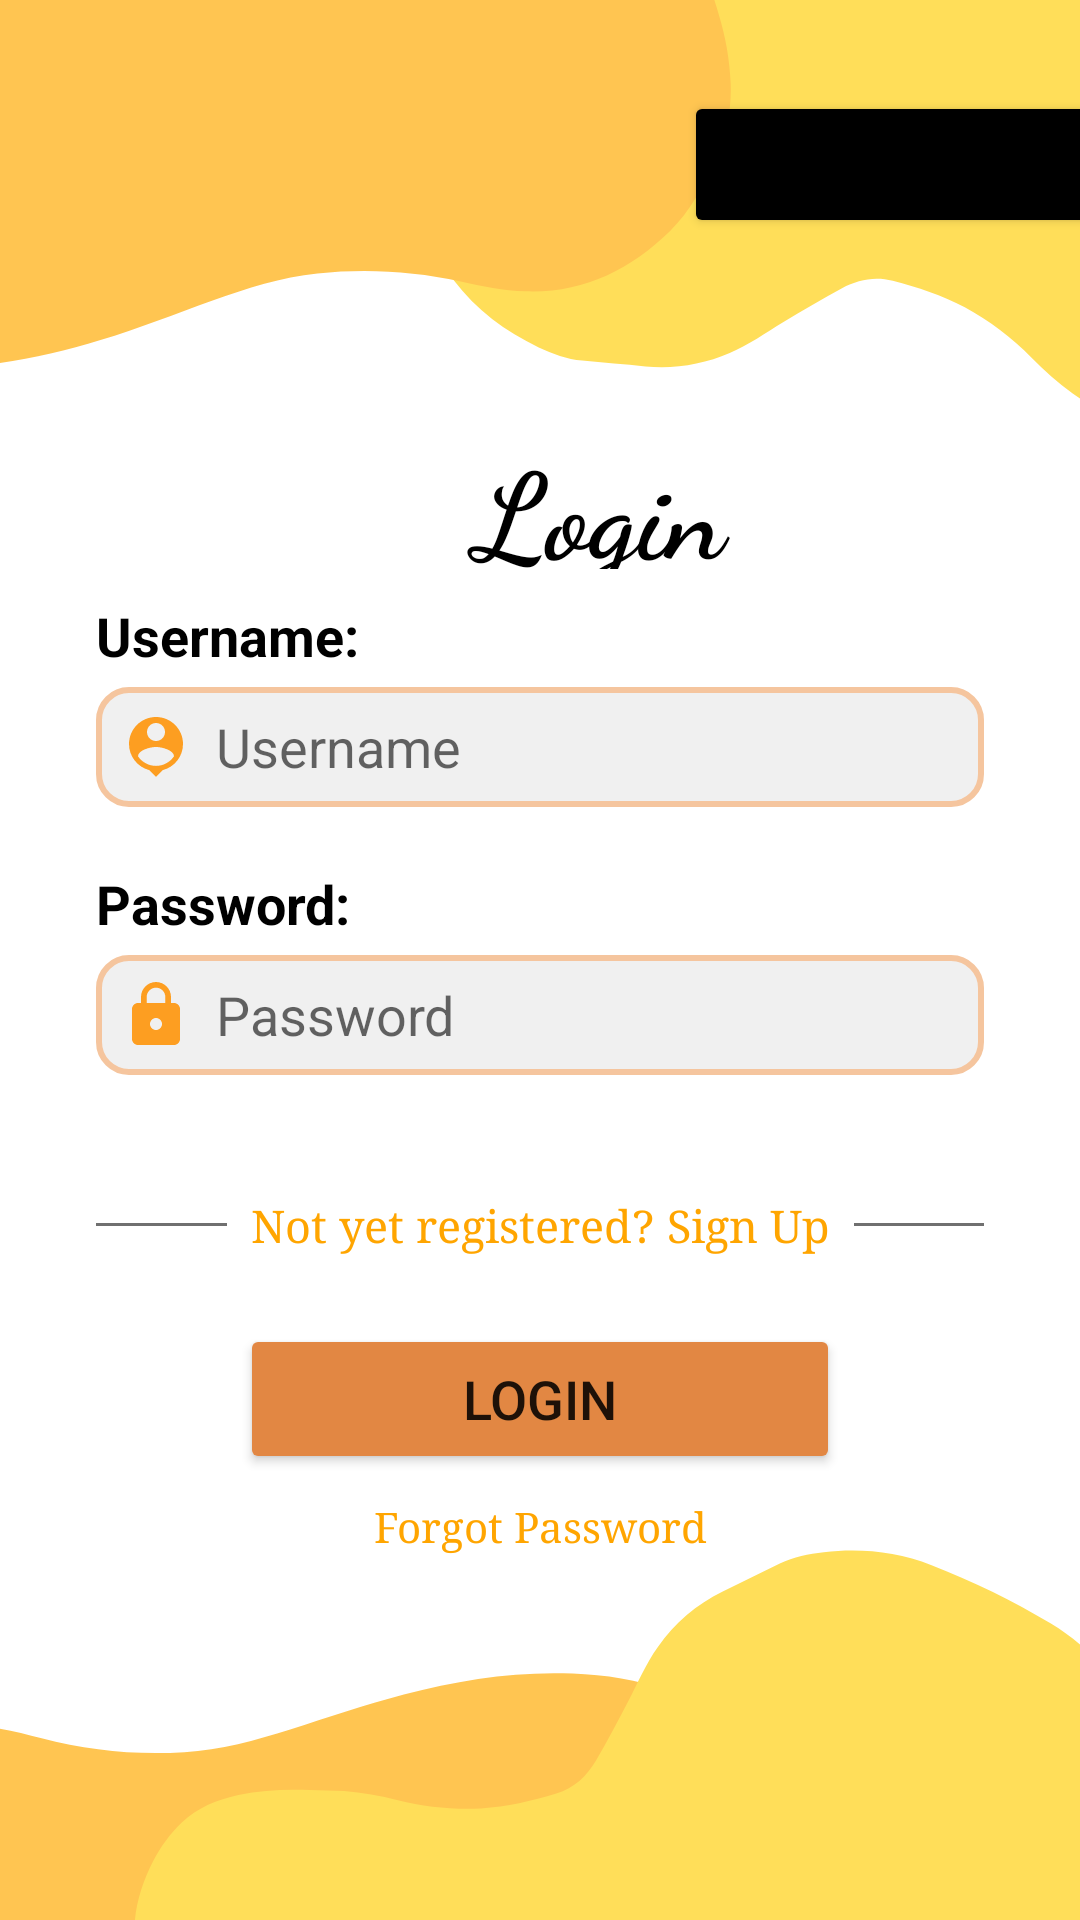

Reconstruct the res/layout file that produces this screen, plus the resources it refers to.
<!-- AndroidManifest.xml: application theme Theme.BGLResidentProfiling -->
<!-- res/layout/activity_login_admin.xml -->
<?xml version="1.0" encoding="utf-8"?>
<androidx.constraintlayout.widget.ConstraintLayout
    xmlns:android="http://schemas.android.com/apk/res/android"
    xmlns:app="http://schemas.android.com/apk/res-auto"
    xmlns:tools="http://schemas.android.com/tools"
    android:layout_width="match_parent"
    android:layout_height="match_parent"
    android:background="@drawable/black"
    tools:context=".LoginAdminActivity">


    <Button
        android:id="@+id/button1"
        android:layout_width="238dp"
        android:layout_height="49dp"
        android:layout_marginStart="228dp"
        android:backgroundTint="@color/black"
        android:text="  Administrator "
        android:textAlignment="viewStart"
        android:textSize="13sp"
        android:textStyle="italic"
        app:cornerRadius="20dp"
        app:layout_constraintBottom_toTopOf="@+id/linearLayout"
        app:layout_constraintStart_toStartOf="parent"
        app:layout_constraintTop_toTopOf="parent" />

    <LinearLayout
        android:id="@+id/linearLayout"
        android:layout_width="match_parent"
        android:layout_height="500dp"
        android:orientation="vertical"
        android:padding="32dp"
        app:layout_constraintBottom_toBottomOf="parent"
        app:layout_constraintEnd_toEndOf="parent"
        app:layout_constraintStart_toStartOf="parent"
        app:layout_constraintTop_toBottomOf="@+id/button1">

        <TextView
            android:id="@+id/textView4"
            android:layout_width="265dp"
            android:layout_height="48dp"
            android:layout_marginStart="20dp"
            android:fontFamily="cursive"
            android:gravity="center"
            android:text="   Login"
            android:textColor="#000000"
            android:textSize="40sp"
            android:textStyle="bold"
            app:layout_constraintStart_toStartOf="parent"
            app:layout_constraintTop_toTopOf="parent" />

        <TextView
            android:layout_width="match_parent"
            android:layout_height="wrap_content"
            android:text="Username:"
            android:textStyle="bold"
            android:textColor="#000000"
            android:layout_marginTop="10dp"
            android:textSize="18sp"/>

        <EditText
            android:layout_width="match_parent"
            android:layout_height="40dp"
            android:layout_marginTop="5dp"
            android:id="@+id/login_username"
            android:background="@drawable/edit_background"
            android:padding="8dp"
            android:hint="Username"
            android:drawableLeft="@drawable/baseline_person_pin_24"
            android:drawablePadding="8dp"
            android:textColor="@color/black"/>

        <TextView
            android:layout_width="match_parent"
            android:layout_height="wrap_content"
            android:text="Password:"
            android:textColor="#000000"
            android:textStyle="bold"
            android:textSize="18sp"
            android:layout_marginTop="20dp"/>
        <EditText
            android:layout_width="match_parent"
            android:layout_height="40dp"
            android:id="@+id/login_password"
            android:background="@drawable/edit_background"
            android:padding="8dp"
            android:hint="Password"
            android:layout_marginTop="5dp"
            android:inputType="textPassword"
            android:drawableLeft="@drawable/baseline_lock_24"
            android:drawablePadding="8dp"
            android:textColor="@color/black"/>

        <LinearLayout
            android:layout_width="match_parent"
            android:layout_height="wrap_content"
            android:orientation="horizontal"
            android:layout_marginTop="32dp">

            <View
                android:layout_width="wrap_content"
                android:layout_height="1dp"
                android:layout_weight="1"
                android:layout_gravity="center_vertical"
                android:background="#707070"/>

            <TextView
                android:id="@+id/signupRedirectText"
                android:layout_width="wrap_content"
                android:layout_height="wrap_content"
                android:layout_gravity="center"
                android:fontFamily="serif"
                android:padding="8dp"
                android:text="Not yet registered? Sign Up"
                android:textColor="@color/cute"
                android:textSize="15sp" />

            <View
                android:layout_width="wrap_content"
                android:layout_height="1dp"
                android:layout_weight="1"
                android:layout_gravity="center_vertical"
                android:background="#707070"/>

        </LinearLayout>

        <Button
            android:layout_width="200dp"
            android:layout_height="50dp"
            android:layout_gravity="center"
            android:text="Login"
            android:id="@+id/login_button"
            android:textSize="18sp"
            android:layout_marginTop="15dp"
            android:backgroundTint="@color/slightOrange"
            app:cornerRadius = "20dp"/>

        <TextView
            android:id="@+id/forgotPass"
            android:gravity="center"
            android:layout_width="match_parent"
            android:layout_height="wrap_content"
            android:padding="8dp"
            android:text="Forgot Password"
            android:textColor="@color/cute"
            android:fontFamily="serif"/>
    </LinearLayout>
</androidx.constraintlayout.widget.ConstraintLayout>
<!-- resources referenced by this layout -->
<resources>
  <color name="black">#FF000000</color>
  <color name="cute">#FFA500</color>
  <color name="slightOrange">#E28743</color>
  <!-- drawable baseline_lock_24 (drawable) -->
  <vector android:height="24dp" android:tint="#FD9E21"
      android:viewportHeight="24" android:viewportWidth="24"
      android:width="24dp" xmlns:android="http://schemas.android.com/apk/res/android">
      <path android:fillColor="@android:color/white" android:pathData="M18,8h-1L17,6c0,-2.76 -2.24,-5 -5,-5S7,3.24 7,6v2L6,8c-1.1,0 -2,0.9 -2,2v10c0,1.1 0.9,2 2,2h12c1.1,0 2,-0.9 2,-2L20,10c0,-1.1 -0.9,-2 -2,-2zM12,17c-1.1,0 -2,-0.9 -2,-2s0.9,-2 2,-2 2,0.9 2,2 -0.9,2 -2,2zM15.1,8L8.9,8L8.9,6c0,-1.71 1.39,-3.1 3.1,-3.1 1.71,0 3.1,1.39 3.1,3.1v2z"/>
  </vector>
  <!-- drawable baseline_person_pin_24 (drawable) -->
  <vector android:height="24dp" android:tint="#FD9E21"
      android:viewportHeight="24" android:viewportWidth="24"
      android:width="24dp" xmlns:android="http://schemas.android.com/apk/res/android">
      <path android:fillColor="@android:color/white" android:pathData="M12,2c-4.97,0 -9,4.03 -9,9 0,4.17 2.84,7.67 6.69,8.69L12,22l2.31,-2.31C18.16,18.67 21,15.17 21,11c0,-4.97 -4.03,-9 -9,-9zM12,4c1.66,0 3,1.34 3,3s-1.34,3 -3,3 -3,-1.34 -3,-3 1.34,-3 3,-3zM12,18.3c-2.5,0 -4.71,-1.28 -6,-3.22 0.03,-1.99 4,-3.08 6,-3.08 1.99,0 5.97,1.09 6,3.08 -1.29,1.94 -3.5,3.22 -6,3.22z"/>
  </vector>
  <!-- drawable black: png bitmap (drawable, 28147 bytes) -->
  <!-- drawable edit_background (drawable) -->
  <?xml version="1.0" encoding="utf-8"?>
  <selector xmlns:android="http://schemas.android.com/apk/res/android">
  <item>
      <shape android:shape="rectangle">
          <solid android:color="#f0f0f0"/>
          <corners android:radius="10dp"/>
          <stroke android:color="@color/orange" android:width="2dp"/>
  
      </shape>
  </item>
  </selector>
  <style name="Theme.BGLResidentProfiling" parent="Theme.MaterialComponents.DayNight.DarkActionBar">
          
          <item name="colorPrimary">@color/cute</item>
          <item name="colorPrimaryVariant">@color/cute</item>
          <item name="colorOnPrimary">@color/white</item>
          
          <item name="colorSecondary">@color/teal_200</item>
          <item name="colorSecondaryVariant">@color/teal_700</item>
          <item name="colorOnSecondary">@color/black</item>
          
          <item name="android:statusBarColor">?attr/colorPrimaryVariant</item>
          
      </style>
  <color name="orange">#F5C59E</color>
  <color name="white">#FFFFFFFF</color>
  <color name="teal_200">#FF03DAC5</color>
  <color name="teal_700">#FF018786</color>
</resources>
